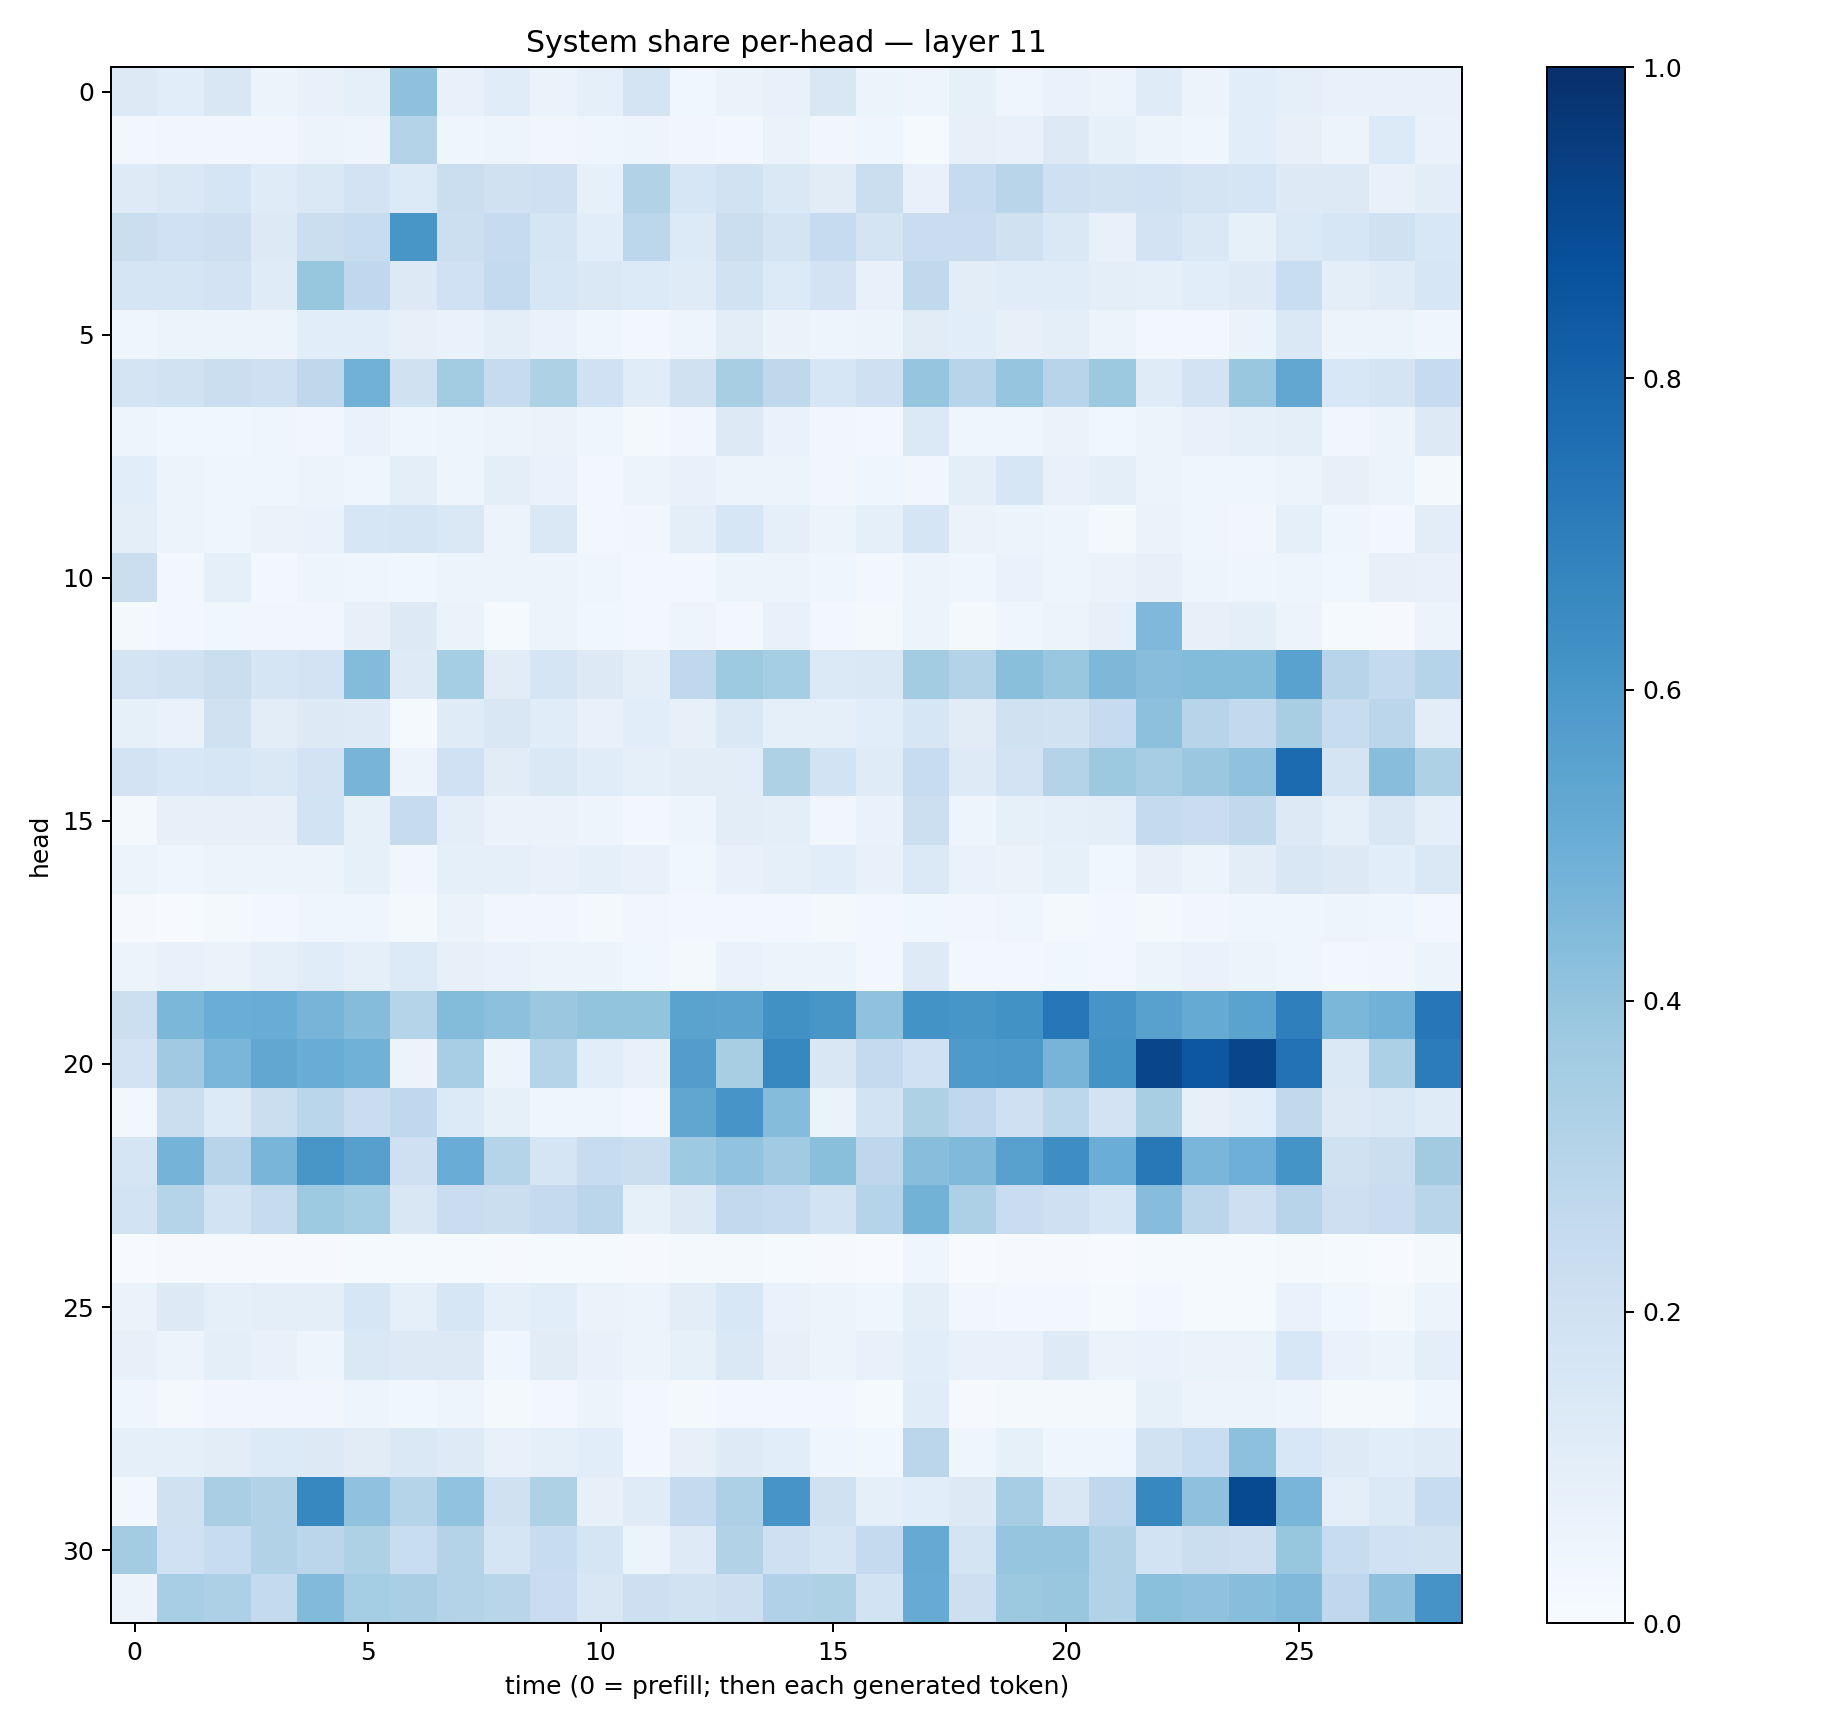

Values plotted in this chart, from the file beside it:
0.13172735, 0.10673212, 0.1498161, 0.050998557, 0.07647195, 0.08891568, 0.4117619, 0.07037282, 0.1134164, 0.065959774, 0.08852317, 0.17187713, 0.035743736, 0.065690905, 0.07740521, 0.1513845, 0.05107091, 0.049485415, 0.085449584, 0.040227287, 0.06651322, 0.05797503, 0.11903597, 0.056122668
0.03087, 0.03446, 0.03305, 0.03167, 0.05677, 0.0485, 0.3078, 0.04643, 0.04704, 0.03222, 0.04058, 0.04984, 0.0326, 0.02738, 0.06474, 0.03265, 0.0418, 0.01313, 0.08139, 0.07619, 0.1322, 0.08357, 0.05166, 0.03955
0.1239, 0.141, 0.168, 0.1196, 0.1408, 0.1835, 0.1343, 0.2224, 0.1989, 0.2092, 0.08229, 0.315, 0.1639, 0.1922, 0.1461, 0.1114, 0.2228, 0.0754, 0.2476, 0.2905, 0.2059, 0.194, 0.1998, 0.1776
0.224, 0.2014, 0.2133, 0.1299, 0.2248, 0.2403, 0.6019, 0.218, 0.249, 0.1708, 0.1068, 0.2797, 0.1356, 0.2207, 0.1752, 0.2478, 0.1747, 0.2276, 0.2289, 0.1974, 0.1456, 0.07662, 0.1815, 0.1443
0.1682, 0.1711, 0.1827, 0.1195, 0.3924, 0.266, 0.1312, 0.2025, 0.2562, 0.1614, 0.1463, 0.1343, 0.1184, 0.1948, 0.1362, 0.1818, 0.07118, 0.2633, 0.1053, 0.1171, 0.1166, 0.09826, 0.08797, 0.1087
0.04361, 0.06089, 0.06027, 0.05609, 0.1065, 0.1085, 0.0807, 0.06768, 0.09905, 0.07009, 0.04101, 0.03088, 0.04874, 0.104, 0.06429, 0.04864, 0.05723, 0.1119, 0.1063, 0.08071, 0.09776, 0.05115, 0.02535, 0.02685
0.1788, 0.1886, 0.2231, 0.2051, 0.2714, 0.4831, 0.1964, 0.3561, 0.245, 0.3214, 0.1999, 0.1139, 0.1991, 0.342, 0.2722, 0.1582, 0.2059, 0.3959, 0.295, 0.395, 0.2953, 0.3781, 0.121, 0.1826
0.04833, 0.03633, 0.03662, 0.04432, 0.0314, 0.06646, 0.04347, 0.04796, 0.05602, 0.06621, 0.04372, 0.01692, 0.03324, 0.1302, 0.06977, 0.03386, 0.02882, 0.1369, 0.04105, 0.04495, 0.06479, 0.03637, 0.05184, 0.07564
0.1084, 0.05704, 0.04143, 0.0422, 0.05531, 0.04421, 0.09822, 0.05026, 0.09693, 0.06748, 0.02642, 0.05449, 0.07237, 0.05208, 0.05469, 0.03312, 0.03936, 0.03318, 0.09393, 0.1579, 0.07691, 0.1007, 0.05488, 0.04474
0.09447, 0.05753, 0.04474, 0.06472, 0.06874, 0.1574, 0.1657, 0.1435, 0.05677, 0.1482, 0.02966, 0.0315, 0.1009, 0.1625, 0.0905, 0.05164, 0.08719, 0.1689, 0.06431, 0.05383, 0.05007, 0.02304, 0.06517, 0.04358
0.2254, 0.02927, 0.08652, 0.02364, 0.04751, 0.04624, 0.03547, 0.05283, 0.06028, 0.05847, 0.04526, 0.02933, 0.02933, 0.05291, 0.06031, 0.04614, 0.0311, 0.05573, 0.04311, 0.06832, 0.04932, 0.06308, 0.07946, 0.05003
0.02064, 0.02363, 0.03879, 0.03297, 0.03484, 0.08155, 0.1286, 0.06458, 0.01346, 0.05306, 0.03566, 0.03072, 0.04883, 0.02627, 0.07356, 0.02773, 0.01568, 0.05238, 0.0187, 0.04037, 0.06124, 0.08133, 0.4501, 0.07959
0.1756, 0.1898, 0.2242, 0.1682, 0.1822, 0.4396, 0.1223, 0.3521, 0.1126, 0.1689, 0.1263, 0.1013, 0.2671, 0.3727, 0.3525, 0.138, 0.1437, 0.357, 0.3056, 0.4242, 0.3838, 0.4541, 0.4268, 0.4389
0.08462, 0.06836, 0.199, 0.1039, 0.1283, 0.1222, 0.01405, 0.1196, 0.1509, 0.115, 0.07653, 0.1066, 0.08069, 0.1447, 0.09226, 0.09013, 0.1062, 0.1613, 0.1097, 0.1976, 0.1914, 0.2462, 0.4145, 0.2959
0.1808, 0.1546, 0.1581, 0.1409, 0.1811, 0.4718, 0.05697, 0.1993, 0.1096, 0.1444, 0.1149, 0.09237, 0.1018, 0.1025, 0.3205, 0.1865, 0.1191, 0.2422, 0.1241, 0.1814, 0.3075, 0.3753, 0.3513, 0.3797
0.02282, 0.08181, 0.07842, 0.08178, 0.1871, 0.08237, 0.2445, 0.09807, 0.06474, 0.0649, 0.05031, 0.0263, 0.04691, 0.1048, 0.09944, 0.03363, 0.06646, 0.2171, 0.0505, 0.08551, 0.08723, 0.09602, 0.2511, 0.2267
0.06105, 0.04209, 0.06191, 0.05437, 0.06005, 0.08367, 0.03277, 0.08602, 0.08664, 0.07525, 0.08772, 0.07214, 0.03837, 0.07116, 0.08597, 0.1057, 0.07324, 0.1396, 0.06678, 0.06444, 0.08371, 0.03848, 0.07949, 0.06209
0.01063, 0.004279, 0.02342, 0.02973, 0.0399, 0.04184, 0.01853, 0.06553, 0.03345, 0.03126, 0.02257, 0.03173, 0.02557, 0.02955, 0.02675, 0.0223, 0.02986, 0.03688, 0.03271, 0.03961, 0.02072, 0.02388, 0.01836, 0.03457
0.05662, 0.07296, 0.06275, 0.09267, 0.1165, 0.09035, 0.1354, 0.07952, 0.06881, 0.05391, 0.05226, 0.03652, 0.02212, 0.0684, 0.06039, 0.05323, 0.02901, 0.1237, 0.02531, 0.02859, 0.03552, 0.02702, 0.05347, 0.06775
0.2175, 0.4605, 0.5017, 0.5073, 0.4717, 0.4355, 0.3022, 0.4379, 0.4145, 0.3822, 0.4001, 0.4, 0.5505, 0.5444, 0.6257, 0.6035, 0.4071, 0.6178, 0.604, 0.6247, 0.7255, 0.6091, 0.5562, 0.516
0.181, 0.3687, 0.4633, 0.5311, 0.5074, 0.4872, 0.05545, 0.3462, 0.06222, 0.2983, 0.1081, 0.07054, 0.5731, 0.3401, 0.6661, 0.1491, 0.2524, 0.2028, 0.588, 0.5902, 0.469, 0.6211, 0.9158, 0.8493
0.03016, 0.226, 0.1349, 0.2258, 0.2872, 0.2288, 0.2685, 0.1365, 0.08441, 0.0466, 0.04035, 0.02466, 0.533, 0.6087, 0.4368, 0.06389, 0.1874, 0.3215, 0.2688, 0.2072, 0.2793, 0.1834, 0.3405, 0.07986
0.1677, 0.4727, 0.2963, 0.4661, 0.6053, 0.5597, 0.205, 0.5042, 0.3009, 0.1697, 0.2352, 0.2196, 0.372, 0.4035, 0.3661, 0.4229, 0.2768, 0.4271, 0.4472, 0.5558, 0.6396, 0.5031, 0.7208, 0.4644
0.1861, 0.3009, 0.1842, 0.2423, 0.3719, 0.3552, 0.1498, 0.2286, 0.2243, 0.2506, 0.2824, 0.08437, 0.1308, 0.26, 0.2454, 0.1854, 0.2974, 0.478, 0.325, 0.2284, 0.2064, 0.1588, 0.4326, 0.2846
0.00664, 0.008271, 0.00842, 0.01054, 0.009319, 0.01238, 0.01541, 0.01559, 0.009555, 0.01481, 0.0119, 0.01115, 0.01827, 0.0212, 0.01212, 0.0086, 0.004853, 0.04121, 0.005431, 0.009752, 0.01047, 0.006634, 0.01202, 0.01431
0.06583, 0.1321, 0.08633, 0.0976, 0.1012, 0.1586, 0.09356, 0.1618, 0.09201, 0.1069, 0.06419, 0.05669, 0.1019, 0.1557, 0.06793, 0.05616, 0.04108, 0.09861, 0.03158, 0.02459, 0.02425, 0.01229, 0.02835, 0.01516
0.08067, 0.05798, 0.1002, 0.07708, 0.04749, 0.1416, 0.1284, 0.1302, 0.04323, 0.1111, 0.07217, 0.05694, 0.08525, 0.1476, 0.07845, 0.05402, 0.0715, 0.1085, 0.07224, 0.07332, 0.1233, 0.06473, 0.06976, 0.06639
0.04001, 0.01937, 0.03284, 0.03143, 0.03466, 0.04995, 0.03736, 0.04965, 0.01899, 0.02694, 0.05962, 0.02397, 0.02243, 0.0252, 0.02787, 0.02608, 0.01199, 0.115, 0.0113, 0.01825, 0.01601, 0.01604, 0.08333, 0.057
0.08982, 0.09114, 0.1024, 0.1355, 0.1283, 0.1125, 0.1479, 0.1242, 0.07277, 0.08968, 0.1066, 0.0296, 0.07873, 0.1241, 0.1072, 0.0449, 0.03839, 0.2816, 0.04542, 0.08575, 0.04506, 0.04242, 0.1885, 0.2322
0.0304, 0.1987, 0.3372, 0.3114, 0.6676, 0.4067, 0.3019, 0.4054, 0.1956, 0.3225, 0.07968, 0.1186, 0.2533, 0.3264, 0.6064, 0.1968, 0.08825, 0.1055, 0.1294, 0.3497, 0.1515, 0.2694, 0.6633, 0.4124
0.356, 0.2018, 0.2356, 0.3153, 0.2819, 0.3212, 0.2311, 0.3073, 0.1642, 0.2413, 0.165, 0.05108, 0.1248, 0.3135, 0.207, 0.1707, 0.2523, 0.5129, 0.1728, 0.3968, 0.3965, 0.3158, 0.1857, 0.2191
0.05627, 0.3455, 0.3257, 0.2557, 0.4447, 0.3533, 0.3391, 0.3049, 0.2906, 0.2286, 0.1521, 0.2131, 0.1948, 0.214, 0.3169, 0.3232, 0.1873, 0.5106, 0.2122, 0.3775, 0.3888, 0.3091, 0.4201, 0.4095
